Photos from the image-classification dataset "dataset" in the GitHub repository IMEJE-TEAM/Denemeimeje. Its 2 classes are: fire, no fire.

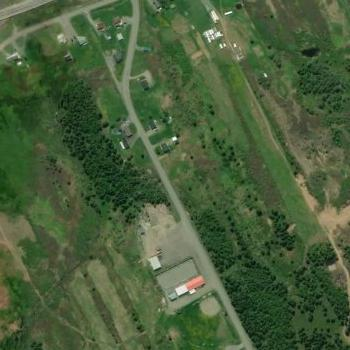
Label: no fire

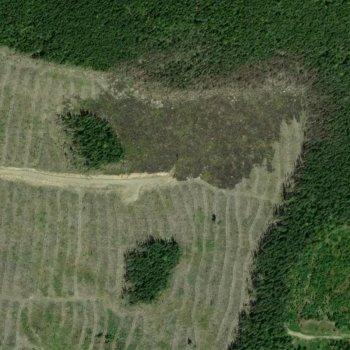
Label: no fire

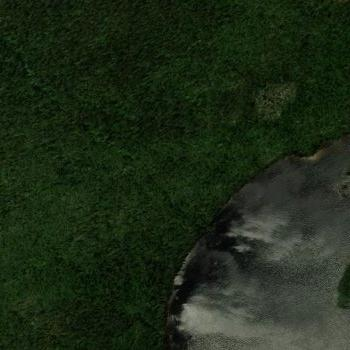
Label: fire

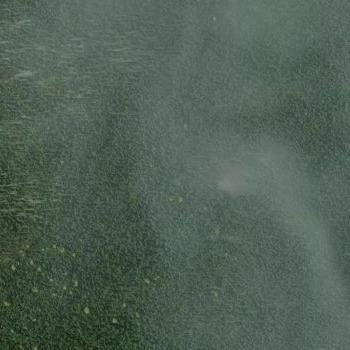
Label: fire

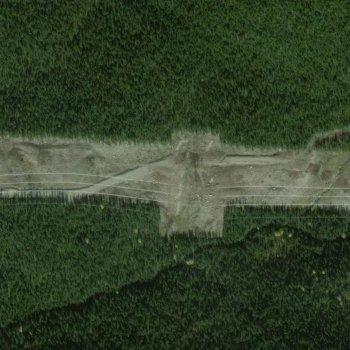
Label: no fire

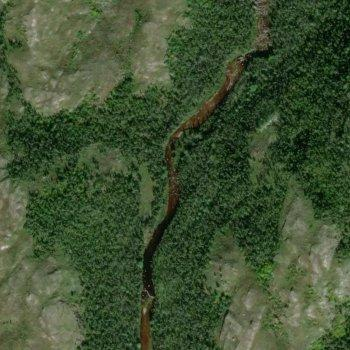
Label: fire
